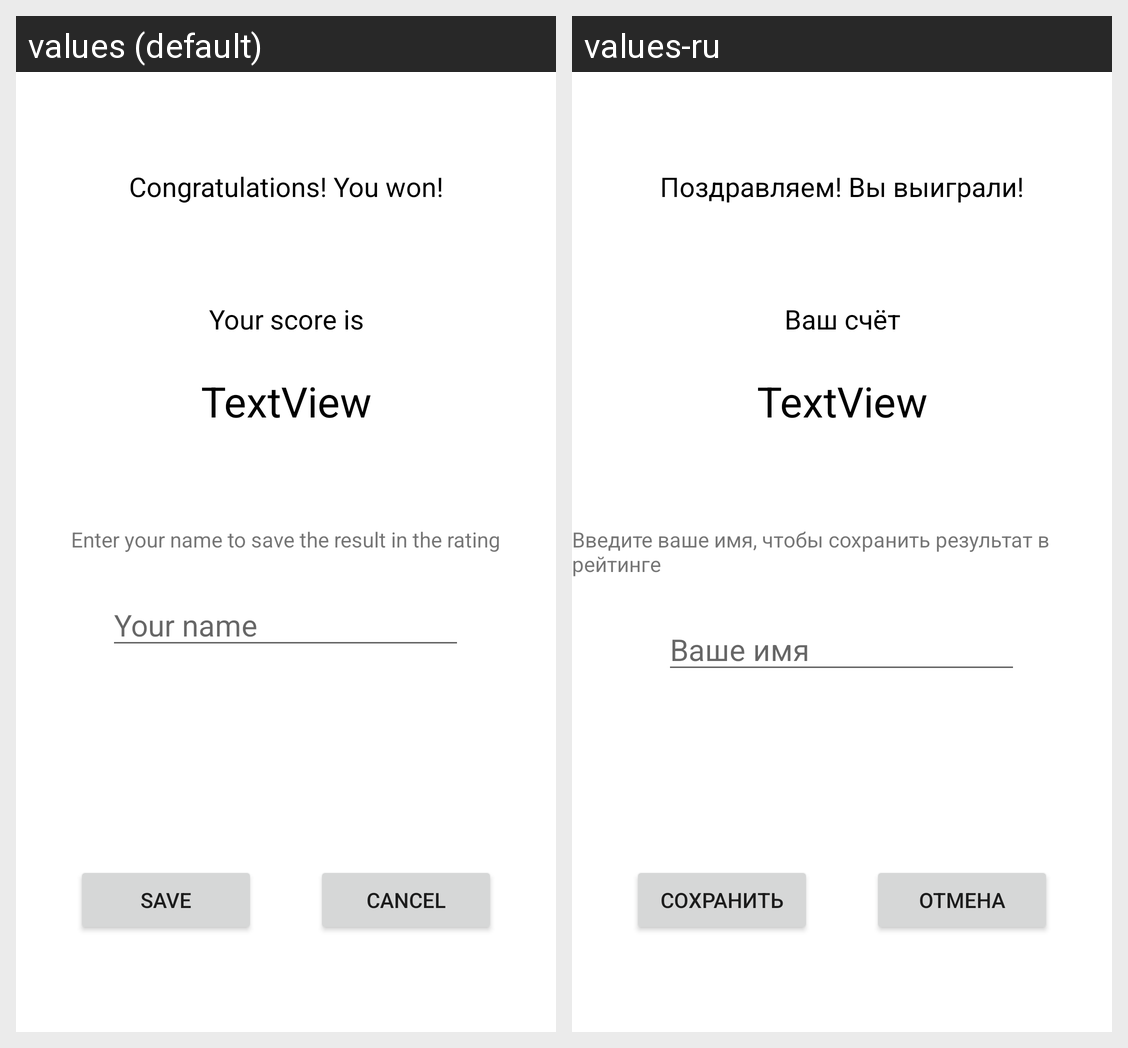

Here is an Android app screen in its default locale and in the app's own translations. Write out the translated-string differences for the strings that appear on this screen.
Android screen res/layout/fragment_victory.xml rendered under 2 locales, left to right: values (default), values-ru. Device: Nexus 5 (rendered at 1080×1920; each locale shown at half size, 540×960, under a caption strip naming it); theme Theme.10MillionQuiz.
Strings drawn on this screen, with the default value and each locale's value (text and hints the layout hard-codes, and strings that could not be matched under every locale, appear in the picture but are not listed):

score_is
  values: Your score is
  values-ru: Ваш счёт

win
  values: Congratulations! You won!
  values-ru: Поздравляем! Вы выиграли!

your_name
  values: Your name
  values-ru: Ваше имя

enter_name
  values: Enter your name to save the result in the rating
  values-ru: Введите ваше имя, чтобы сохранить результат в рейтинге

save
  values: Save
  values-ru: Сохранить

cancel
  values: Cancel
  values-ru: Отмена
